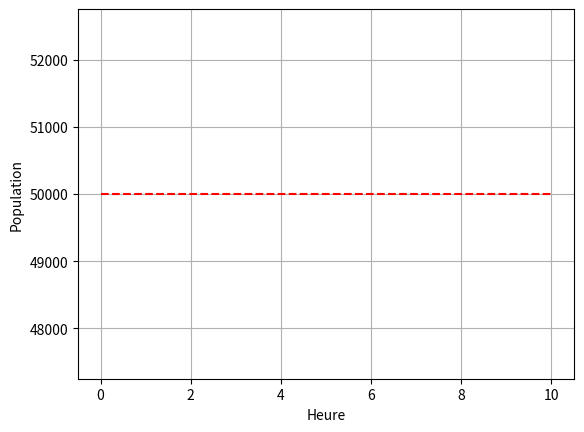

Here is the Python script that generated this plot:
##########################################
# Brodeur, Maélie, <6242693>
##########################################
import random
# Question 1

def question1():
    for jour in range(1,11):
        temperature=random.uniform(20,35)
        print("Jour",jour,":",round(temperature,1),"°C")
        if 24<=temperature<=30:
            print("OK")
        elif temperature < 24:
            print("Trop froid")
        elif temperature > 30:
            print("Trop chaud")

    print("Fin")

question1()


# Question 2
import numpy as np
import matplotlib.pyplot as plt

# a) demande population initiale de bacteries (input)
# b) pendant 10h calcule population a chaque heure(compteur=0)
# augmentation population= np.pi / 1.5 a chaque heure
# c)
plt.xlabel("Heure")
plt.ylabel("Population")
# plt.title
# plt.plot([x],[y],"*b")
plt.plot([0,10],[50000,50000],"r--")
plt.grid()
plt.show()